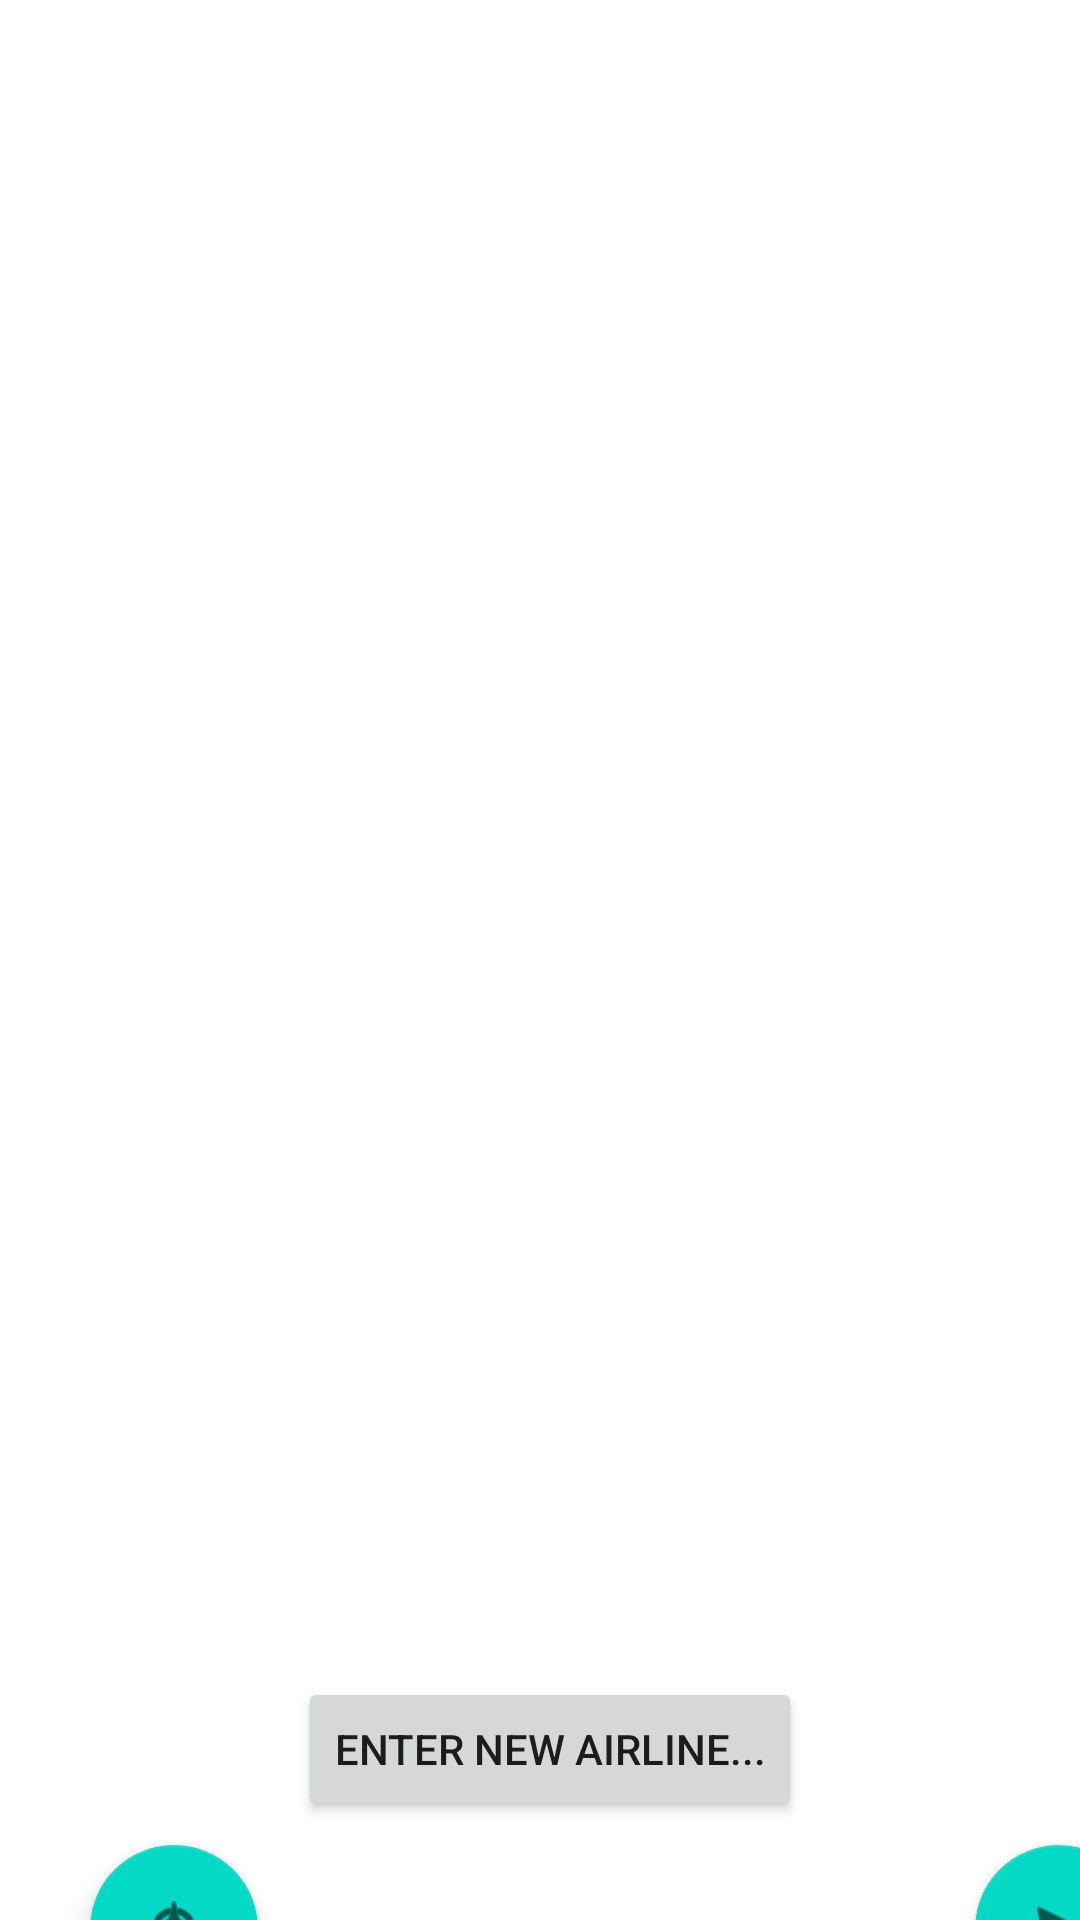

The Android layout XML behind this screen, and the referenced resources:
<!-- AndroidManifest.xml: application theme Theme.AirlinePacker -->
<!-- res/layout/choose_airline.xml -->
<?xml version="1.0" encoding="utf-8"?>

<FrameLayout xmlns:android="http://schemas.android.com/apk/res/android"
    xmlns:app="http://schemas.android.com/apk/res-auto"
    xmlns:tools="http://schemas.android.com/tools"
    android:layout_width="match_parent"
    android:layout_height="match_parent"
    tools:context=".choose_airline">

    <androidx.constraintlayout.widget.ConstraintLayout
        android:layout_width="match_parent"
        android:layout_height="match_parent">

        <ScrollView
            android:id="@+id/scrollView2"
            android:layout_width="408dp"
            android:layout_height="598dp"
            app:layout_constraintBottom_toTopOf="@+id/frameLayout"
            app:layout_constraintEnd_toEndOf="parent"
            app:layout_constraintStart_toStartOf="parent"
            app:layout_constraintTop_toTopOf="parent">

            <RadioGroup
                android:id="@+id/radioGroup"
                android:layout_width="match_parent"
                android:layout_height="wrap_content"
                android:gravity="center|start"
                android:paddingTop="76dp"/>
        </ScrollView>

        <FrameLayout
            android:id="@+id/frameLayout"
            android:layout_width="388dp"
            android:layout_height="48dp"
            app:layout_constraintEnd_toEndOf="parent"
            app:layout_constraintHorizontal_bias="0.4"
            app:layout_constraintStart_toStartOf="parent"
            app:layout_constraintBottom_toTopOf="@+id/frameLayout2"
            app:layout_constraintTop_toBottomOf="@+id/scrollView2"
            tools:layout_editor_absoluteY="660dp">

            <Button
                android:id="@+id/enterAirline"
                android:layout_width="wrap_content"
                android:layout_height="wrap_content"
                android:layout_gravity="center"
                android:text="@string/enter_new_airline" />
        </FrameLayout>

        <FrameLayout
            android:id="@+id/frameLayout2"
            android:layout_width="411dp"
            android:layout_height="72dp"
            app:layout_constraintBottom_toBottomOf="parent"
            app:layout_constraintEnd_toEndOf="parent"
            app:layout_constraintHorizontal_bias="0.0"
            app:layout_constraintStart_toStartOf="parent"
            app:layout_constraintTop_toBottomOf="@+id/frameLayout"
            app:layout_constraintVertical_bias="1.0">

            <com.google.android.material.floatingactionbutton.FloatingActionButton
                android:id="@+id/continueButton3"
                android:layout_width="wrap_content"
                android:layout_height="wrap_content"
                android:layout_gravity="center|end"
                android:layout_marginEnd="30dp"
                android:clickable="true"
                android:contentDescription="@string/add_new_line"
                android:focusable="true"
                app:srcCompat="@android:drawable/ic_menu_send" />

            <com.google.android.material.floatingactionbutton.FloatingActionButton
                android:id="@+id/homeButton"
                android:layout_width="wrap_content"
                android:layout_height="wrap_content"
                android:layout_gravity="center|start"
                android:layout_marginStart="30dp"
                android:clickable="true"
                android:contentDescription="@string/home"
                android:focusable="true"
                app:srcCompat="@android:drawable/ic_menu_compass" />
        </FrameLayout>

        <androidx.constraintlayout.widget.Guideline
            android:id="@+id/guideline3"
            android:layout_width="wrap_content"
            android:layout_height="wrap_content"
            android:orientation="horizontal"
            app:layout_constraintGuide_begin="55dp" />
    </androidx.constraintlayout.widget.ConstraintLayout>
</FrameLayout>
<!-- resources referenced by this layout -->
<resources>
  <string name="add_new_line">Add New Line</string>
  <string name="enter_new_airline">Enter New Airline...</string>
  <string name="home">Home</string>
  <style name="Theme.AirlinePacker" parent="Theme.MaterialComponents.DayNight.DarkActionBar">
          
          <item name="colorPrimary">@color/purple_500</item>
          <item name="colorPrimaryVariant">@color/purple_700</item>
          <item name="colorOnPrimary">@color/white</item>
          
          <item name="colorSecondary">@color/teal_200</item>
          <item name="colorSecondaryVariant">@color/teal_700</item>
          <item name="colorOnSecondary">@color/black</item>
          
          <item name="android:statusBarColor" tools:targetApi="l">?attr/colorPrimaryVariant</item>
          
      </style>
  <!-- not gathered from this repository: default colours our renderer supplied (Android Studio template values) -->
  <color name="purple_500">#FF6200EE</color>
  <color name="purple_700">#FF3700B3</color>
  <color name="teal_200">#FF03DAC5</color>
  <color name="teal_700">#FF018786</color>
  <color name="black">#FF000000</color>
  <color name="white">#FFFFFFFF</color>
</resources>
